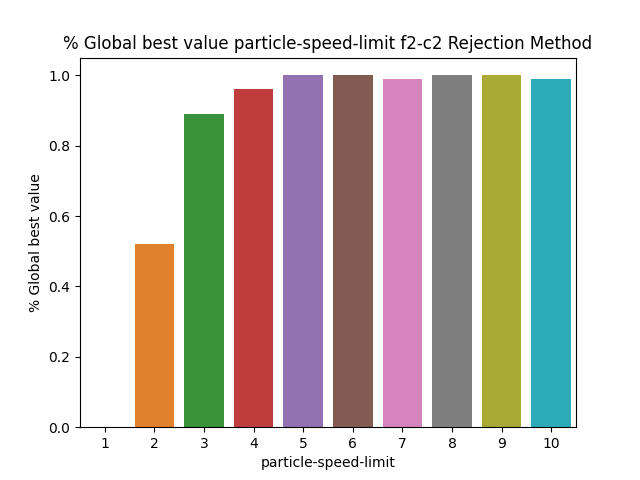

The table this chart was drawn from, first rows:
BehaviorSpace results (NetLogo 6.3.0)
PSO_NL_Template.nlogo
particle-speed-limit-f2-c2-rejection
12/30/2022 23:33:41:625 +0100
min-pxcor, max-pxcor, min-pycor, max-pycor
-100, 100, -100, 100
[run number], trails-mode, particle-inertia, path-to-load, swarm-confidence, highlight-mode, penalty, constraint_handling_method, Constraint, fitness_function, Constraints, path-to-save, population-size, personal-confidence, particle-speed-limit, [step], global-best-val, iterations
3, None, 0.5, filename.txt, 1, Best found, 0.5, Rejection Method, Constraint 2, F2 Schwefel Function, true, filename.txt, 50, 1, 1, 600, 0.4784, 600
4, None, 0.5, filename.txt, 1, Best found, 0.5, Rejection Method, Constraint 2, F2 Schwefel Function, true, filename.txt, 50, 1, 1, 600, 0.4644, 600
2, None, 0.5, filename.txt, 1, Best found, 0.5, Rejection Method, Constraint 2, F2 Schwefel Function, true, filename.txt, 50, 1, 1, 600, 0.4528, 600
5, None, 0.5, filename.txt, 1, Best found, 0.5, Rejection Method, Constraint 2, F2 Schwefel Function, true, filename.txt, 50, 1, 1, 600, 0.4607, 600
7, None, 0.5, filename.txt, 1, Best found, 0.5, Rejection Method, Constraint 2, F2 Schwefel Function, true, filename.txt, 50, 1, 1, 600, 0.4861, 600
1, None, 0.5, filename.txt, 1, Best found, 0.5, Rejection Method, Constraint 2, F2 Schwefel Function, true, filename.txt, 50, 1, 1, 600, 0.4897, 600
6, None, 0.5, filename.txt, 1, Best found, 0.5, Rejection Method, Constraint 2, F2 Schwefel Function, true, filename.txt, 50, 1, 1, 600, 0.4955, 600
8, None, 0.5, filename.txt, 1, Best found, 0.5, Rejection Method, Constraint 2, F2 Schwefel Function, true, filename.txt, 50, 1, 1, 600, 0.4891, 600
10, None, 0.5, filename.txt, 1, Best found, 0.5, Rejection Method, Constraint 2, F2 Schwefel Function, true, filename.txt, 50, 1, 1, 600, 0.4738, 600
9, None, 0.5, filename.txt, 1, Best found, 0.5, Rejection Method, Constraint 2, F2 Schwefel Function, true, filename.txt, 50, 1, 1, 600, 0.4988, 600
14, None, 0.5, filename.txt, 1, Best found, 0.5, Rejection Method, Constraint 2, F2 Schwefel Function, true, filename.txt, 50, 1, 1, 600, 0.4975, 600
11, None, 0.5, filename.txt, 1, Best found, 0.5, Rejection Method, Constraint 2, F2 Schwefel Function, true, filename.txt, 50, 1, 1, 600, 0.4821, 600
12, None, 0.5, filename.txt, 1, Best found, 0.5, Rejection Method, Constraint 2, F2 Schwefel Function, true, filename.txt, 50, 1, 1, 600, 0.46, 600
15, None, 0.5, filename.txt, 1, Best found, 0.5, Rejection Method, Constraint 2, F2 Schwefel Function, true, filename.txt, 50, 1, 1, 600, 0.4755, 600
13, None, 0.5, filename.txt, 1, Best found, 0.5, Rejection Method, Constraint 2, F2 Schwefel Function, true, filename.txt, 50, 1, 1, 600, 0.4966, 600
16, None, 0.5, filename.txt, 1, Best found, 0.5, Rejection Method, Constraint 2, F2 Schwefel Function, true, filename.txt, 50, 1, 1, 600, 0.4995, 600
17, None, 0.5, filename.txt, 1, Best found, 0.5, Rejection Method, Constraint 2, F2 Schwefel Function, true, filename.txt, 50, 1, 1, 600, 0.4855, 600
18, None, 0.5, filename.txt, 1, Best found, 0.5, Rejection Method, Constraint 2, F2 Schwefel Function, true, filename.txt, 50, 1, 1, 600, 0.4831, 600
19, None, 0.5, filename.txt, 1, Best found, 0.5, Rejection Method, Constraint 2, F2 Schwefel Function, true, filename.txt, 50, 1, 1, 600, 0.4623, 600
22, None, 0.5, filename.txt, 1, Best found, 0.5, Rejection Method, Constraint 2, F2 Schwefel Function, true, filename.txt, 50, 1, 1, 600, 0.4651, 600
21, None, 0.5, filename.txt, 1, Best found, 0.5, Rejection Method, Constraint 2, F2 Schwefel Function, true, filename.txt, 50, 1, 1, 600, 0.4924, 600
23, None, 0.5, filename.txt, 1, Best found, 0.5, Rejection Method, Constraint 2, F2 Schwefel Function, true, filename.txt, 50, 1, 1, 600, 0.4704, 600
20, None, 0.5, filename.txt, 1, Best found, 0.5, Rejection Method, Constraint 2, F2 Schwefel Function, true, filename.txt, 50, 1, 1, 600, 0.4909, 600
24, None, 0.5, filename.txt, 1, Best found, 0.5, Rejection Method, Constraint 2, F2 Schwefel Function, true, filename.txt, 50, 1, 1, 600, 0.4975, 600
27, None, 0.5, filename.txt, 1, Best found, 0.5, Rejection Method, Constraint 2, F2 Schwefel Function, true, filename.txt, 50, 1, 1, 600, 0.4885, 600
25, None, 0.5, filename.txt, 1, Best found, 0.5, Rejection Method, Constraint 2, F2 Schwefel Function, true, filename.txt, 50, 1, 1, 600, 0.4916, 600
26, None, 0.5, filename.txt, 1, Best found, 0.5, Rejection Method, Constraint 2, F2 Schwefel Function, true, filename.txt, 50, 1, 1, 600, 0.4782, 600
29, None, 0.5, filename.txt, 1, Best found, 0.5, Rejection Method, Constraint 2, F2 Schwefel Function, true, filename.txt, 50, 1, 1, 600, 0.4729, 600
30, None, 0.5, filename.txt, 1, Best found, 0.5, Rejection Method, Constraint 2, F2 Schwefel Function, true, filename.txt, 50, 1, 1, 600, 0.4931, 600
28, None, 0.5, filename.txt, 1, Best found, 0.5, Rejection Method, Constraint 2, F2 Schwefel Function, true, filename.txt, 50, 1, 1, 600, 0.4909, 600
31, None, 0.5, filename.txt, 1, Best found, 0.5, Rejection Method, Constraint 2, F2 Schwefel Function, true, filename.txt, 50, 1, 1, 600, 0.4924, 600
33, None, 0.5, filename.txt, 1, Best found, 0.5, Rejection Method, Constraint 2, F2 Schwefel Function, true, filename.txt, 50, 1, 1, 600, 0.467, 600
32, None, 0.5, filename.txt, 1, Best found, 0.5, Rejection Method, Constraint 2, F2 Schwefel Function, true, filename.txt, 50, 1, 1, 600, 0.485, 600
34, None, 0.5, filename.txt, 1, Best found, 0.5, Rejection Method, Constraint 2, F2 Schwefel Function, true, filename.txt, 50, 1, 1, 600, 0.4666, 600
35, None, 0.5, filename.txt, 1, Best found, 0.5, Rejection Method, Constraint 2, F2 Schwefel Function, true, filename.txt, 50, 1, 1, 600, 0.4993, 600
36, None, 0.5, filename.txt, 1, Best found, 0.5, Rejection Method, Constraint 2, F2 Schwefel Function, true, filename.txt, 50, 1, 1, 600, 0.4853, 600
40, None, 0.5, filename.txt, 1, Best found, 0.5, Rejection Method, Constraint 2, F2 Schwefel Function, true, filename.txt, 50, 1, 1, 600, 0.4896, 600
37, None, 0.5, filename.txt, 1, Best found, 0.5, Rejection Method, Constraint 2, F2 Schwefel Function, true, filename.txt, 50, 1, 1, 600, 0.479, 600
39, None, 0.5, filename.txt, 1, Best found, 0.5, Rejection Method, Constraint 2, F2 Schwefel Function, true, filename.txt, 50, 1, 1, 600, 0.4811, 600
38, None, 0.5, filename.txt, 1, Best found, 0.5, Rejection Method, Constraint 2, F2 Schwefel Function, true, filename.txt, 50, 1, 1, 600, 0.496, 600
42, None, 0.5, filename.txt, 1, Best found, 0.5, Rejection Method, Constraint 2, F2 Schwefel Function, true, filename.txt, 50, 1, 1, 600, 0.4882, 600
41, None, 0.5, filename.txt, 1, Best found, 0.5, Rejection Method, Constraint 2, F2 Schwefel Function, true, filename.txt, 50, 1, 1, 600, 0.4989, 600
43, None, 0.5, filename.txt, 1, Best found, 0.5, Rejection Method, Constraint 2, F2 Schwefel Function, true, filename.txt, 50, 1, 1, 600, 0.4951, 600
45, None, 0.5, filename.txt, 1, Best found, 0.5, Rejection Method, Constraint 2, F2 Schwefel Function, true, filename.txt, 50, 1, 1, 600, 0.4684, 600
44, None, 0.5, filename.txt, 1, Best found, 0.5, Rejection Method, Constraint 2, F2 Schwefel Function, true, filename.txt, 50, 1, 1, 600, 0.4804, 600
46, None, 0.5, filename.txt, 1, Best found, 0.5, Rejection Method, Constraint 2, F2 Schwefel Function, true, filename.txt, 50, 1, 1, 600, 0.476, 600
47, None, 0.5, filename.txt, 1, Best found, 0.5, Rejection Method, Constraint 2, F2 Schwefel Function, true, filename.txt, 50, 1, 1, 600, 0.4804, 600
48, None, 0.5, filename.txt, 1, Best found, 0.5, Rejection Method, Constraint 2, F2 Schwefel Function, true, filename.txt, 50, 1, 1, 600, 0.4754, 600
49, None, 0.5, filename.txt, 1, Best found, 0.5, Rejection Method, Constraint 2, F2 Schwefel Function, true, filename.txt, 50, 1, 1, 600, 0.478, 600
51, None, 0.5, filename.txt, 1, Best found, 0.5, Rejection Method, Constraint 2, F2 Schwefel Function, true, filename.txt, 50, 1, 1, 600, 0.4979, 600
50, None, 0.5, filename.txt, 1, Best found, 0.5, Rejection Method, Constraint 2, F2 Schwefel Function, true, filename.txt, 50, 1, 1, 600, 0.4966, 600
52, None, 0.5, filename.txt, 1, Best found, 0.5, Rejection Method, Constraint 2, F2 Schwefel Function, true, filename.txt, 50, 1, 1, 600, 0.4963, 600
54, None, 0.5, filename.txt, 1, Best found, 0.5, Rejection Method, Constraint 2, F2 Schwefel Function, true, filename.txt, 50, 1, 1, 600, 0.4592, 600
53, None, 0.5, filename.txt, 1, Best found, 0.5, Rejection Method, Constraint 2, F2 Schwefel Function, true, filename.txt, 50, 1, 1, 600, 0.4995, 600
... 946 more rows
